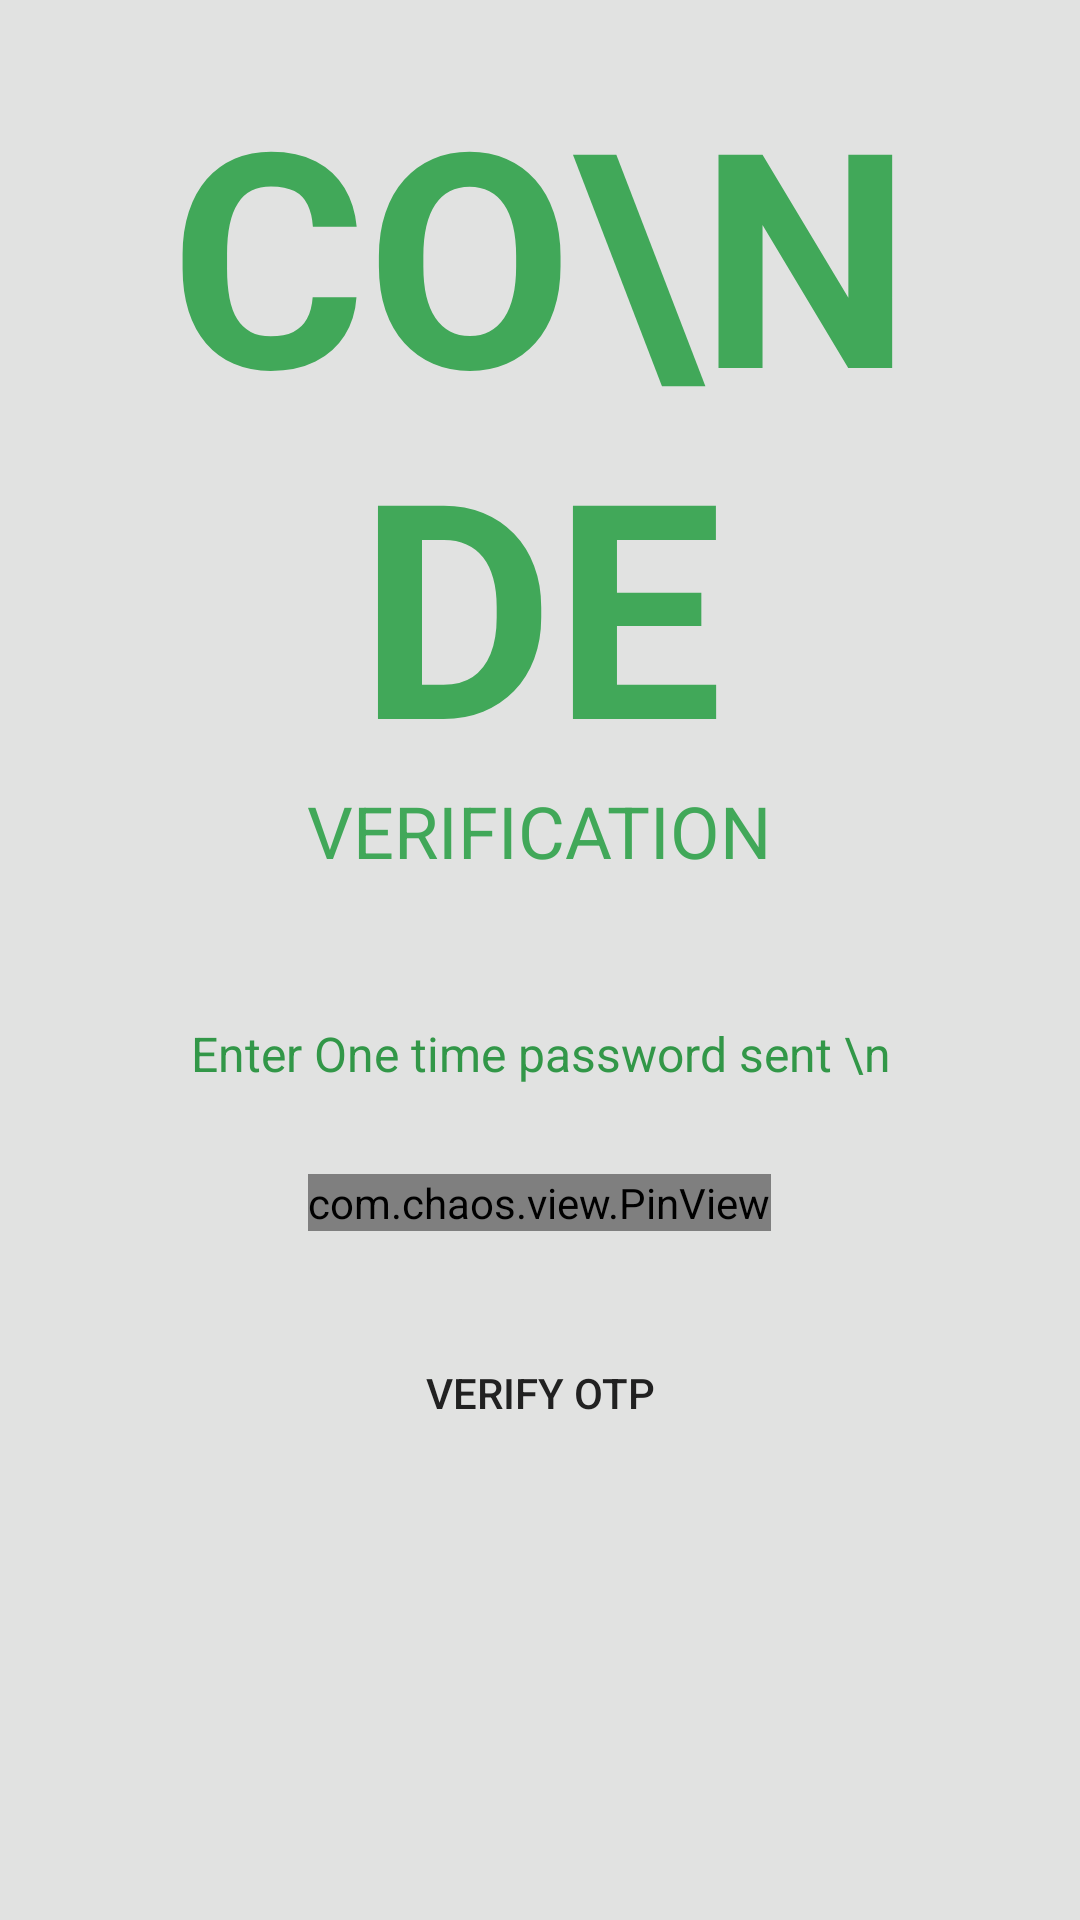

Produce the Android XML layout that renders to this screen, including the resource entries it uses.
<!-- AndroidManifest.xml: application theme Theme.Foodonors -->
<!-- res/layout/activity_verify_o_t_p.xml -->
<?xml version="1.0" encoding="utf-8"?>
<LinearLayout xmlns:android="http://schemas.android.com/apk/res/android"
    xmlns:app="http://schemas.android.com/apk/res-auto"
    android:layout_width="match_parent"
    android:layout_height="match_parent"
    android:background="@color/SurfaceBackColor"
    android:orientation="vertical"
    android:padding="30dp">

    <TextView
        android:layout_width="wrap_content"
        android:layout_height="wrap_content"
        android:layout_gravity="center"
        android:includeFontPadding="false"
        android:text="Co\nde"
        android:textAlignment="center"
        android:textAllCaps="true"
        android:textColor="@color/primaryColor"
        android:textSize="100sp"
        android:textStyle="bold" />

    <TextView
        android:layout_width="wrap_content"
        android:layout_height="wrap_content"
        android:layout_gravity="center"
        android:includeFontPadding="false"
        android:text="Verification"
        android:textAllCaps="true"
        android:textColor="@color/primaryColor"
        android:textSize="24sp" />

    <TextView
        android:id="@+id/code_phone_num"
        android:layout_width="wrap_content"
        android:layout_height="wrap_content"
        android:layout_gravity="center"
        android:layout_marginTop="50dp"
        android:gravity="center"
        android:includeFontPadding="false"
        android:text="Enter One time password sent \n"
        android:textColor="@color/primaryDarkColor"
        android:textSize="16sp" />

    <com.chaos.view.PinView
        android:id="@+id/pin_view"
        style="@style/PinWidget.PinView"
        android:layout_width="wrap_content"
        android:layout_height="wrap_content"
        android:layout_gravity="center"
        android:layout_marginTop="30dp"
        android:cursorVisible="true"
        android:inputType="number"
        android:itemBackground="@color/SurfaceFrontColor"
        android:textColor="@color/primaryTextColor"
        app:cursorColor="@color/secondaryDarkColor"
        app:hideLineWhenFilled="true"
        app:itemCount="6"
        app:itemHeight="50dp"
        app:itemRadius="5dp"
        app:itemWidth="50dp"
        app:lineColor="@color/primaryDarkColor" />

    <Button
        android:id="@+id/verify_otp"
        android:layout_width="match_parent"
        android:layout_height="wrap_content"
        android:layout_marginTop="30dp"
        android:background="@drawable/btn_bg"
        android:text="Verify OTP"
        android:textColor="@color/secondaryTextColor" />
</LinearLayout>
<!-- resources referenced by this layout -->
<resources>
  <color name="SurfaceBackColor">#e1e2e1</color>
  <color name="SurfaceFrontColor">#f5f5f6</color>
  <color name="primaryColor">#41a859</color>
  <color name="primaryDarkColor">#329748</color>
  <color name="primaryTextColor">#f5f5f6</color>
  <color name="secondaryDarkColor">#3f59fc</color>
  <color name="secondaryTextColor">#212121</color>
  <style name="Theme.Foodonors" parent="Theme.MaterialComponents.DayNight.DarkActionBar">
          
          <item name="colorPrimary">@color/green_500</item>
          <item name="colorPrimaryVariant">@color/green_700</item>
          <item name="colorOnPrimary">@color/white</item>
          
          <item name="colorSecondary">@color/blue_200</item>
          <item name="colorSecondaryVariant">@color/blue_700</item>
          <item name="colorOnSecondary">@color/black</item>
          
          <item name="android:statusBarColor" tools:targetApi="l">?attr/colorPrimaryVariant</item>
  
          
      </style>
  <color name="green_500">#41a859</color>
  <color name="green_700">#329748</color>
  <color name="white">#FFFFFFFF</color>
  <color name="blue_200">#a7b6fe</color>
  <color name="blue_700">#3f59fc</color>
  <color name="black">#FF000000</color>
</resources>
